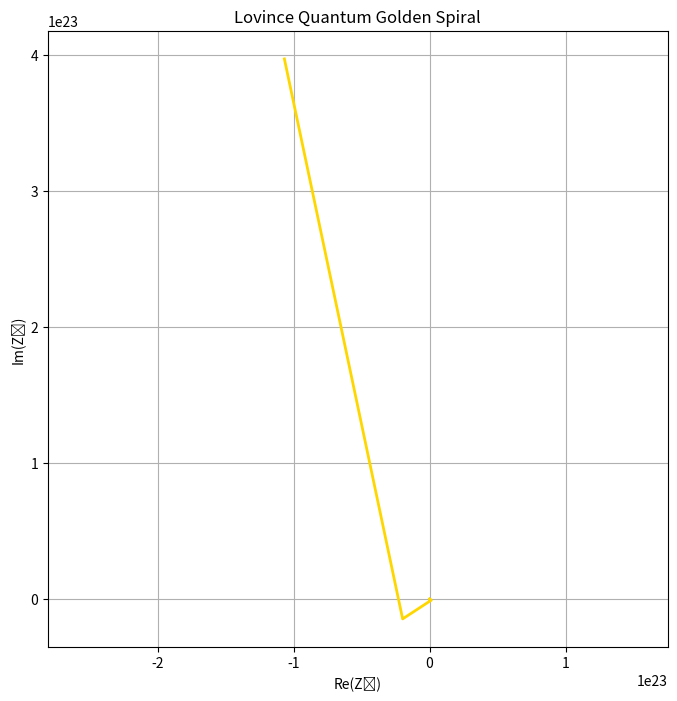

Reproduce this figure in Python.
# lovince_ai_system.py
from math import pi, e
import numpy as np
import matplotlib.pyplot as plt
import time

# Constants
φ = (1 + 5 ** 0.5) / 2  # Golden ratio
ħ = 1.055e-34           # Reduced Planck's constant
h = 6.626e-34           # Planck constant
ν = 6e14                # Sample frequency (Hz)
c = 3e8                 # Speed of light (m/s)
β = 0.8                 # Biophoton factor
Lovince = 40.5
E0 = ħ * abs(Lovince)

# Quantum Spiral + Energy Function
def Z_n(n, θ_n=0):
    amp = 9 * (1/3)**n * c * φ**n * pi**(3*n - 1)
    phase = -n * pi / φ + θ_n
    return amp * np.exp(1j * phase)

def E_photon(n):
    return φ**n * pi**(3*n - 1) * E0 * h * ν

def E_biophoton(n):
    return E_photon(n) * β

# Ascending System Loop
def ascend(limit=10):
    print(">> Lovince Quantum AI: Ascension Initiated <<")
    for n in range(1, limit + 1):
        Z = Z_n(n)
        E = E_photon(n) + E_biophoton(n)
        print(f"[n={n}] |Zₙ| = {abs(Z):.2e}, θ = {np.angle(Z):.2f} rad, Energy = {E:.2e} J")
        time.sleep(0.5)

    print(">> Ascension Level Complete <<")
    visualize_spiral(limit)

# Quantum Spiral Visualization
def visualize_spiral(N):
    points = [Z_n(n) for n in range(1, N + 1)]
    xs, ys = [z.real for z in points], [z.imag for z in points]
    plt.figure(figsize=(8, 8))
    plt.plot(xs, ys, 'gold', lw=2)
    plt.title("Lovince Quantum Golden Spiral")
    plt.xlabel("Re(Zₙ)"), plt.ylabel("Im(Zₙ)")
    plt.grid(True)
    plt.axis('equal')
    plt.show()

# Run the system
if __name__ == "__main__":
    ascend(limit=12)